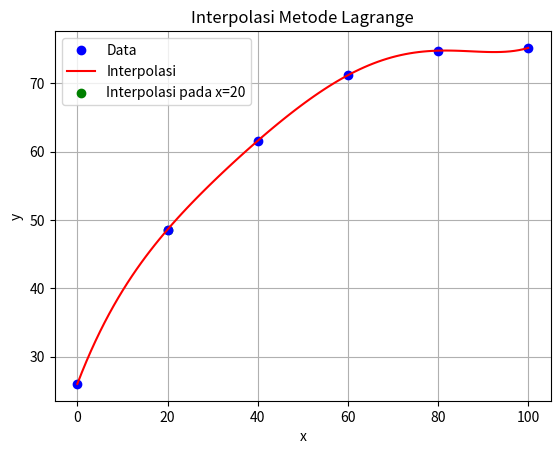

Here is the Python script that generated this plot:
import matplotlib.pyplot as plt
import numpy as np

# Data titik-titik yang diketahui
x = [0, 20, 40, 60, 80, 100]
y = [26.0, 48.6, 61.6, 71.2, 74.8, 75.2]

m = len(x)
n = m - 1  # Derajat polinom interpolasi

xp = 20  # Nilai yang ingin diinterpolasi

# Membuat array xplt untuk plotting hasil interpolasi
xplt = np.linspace(x[0], x[-1], num=100)
yplt = []

# Melakukan interpolasi menggunakan Metode Lagrange pada semua titik xplt
for i in range(len(xplt)):
    yp = 0
    for j in range(n + 1):
        p = 1
        for k in range(n + 1):
            if k != j:
                p *= (xplt[i] - x[k]) / (x[j] - x[k])
        yp += y[j] * p
    yplt.append(yp)

print("xplt:", xplt)
print("yplt:", yplt)

# Menghitung nilai interpolasi pada titik xp
yp = 0  # Inisialisasi yp
for i in range(n + 1):
    p = 1
    for j in range(n + 1):
        if j != i:
            p *= (xp - x[j]) / (x[i] - x[j])
    yp += y[i] * p

print("Untuk x = %.2f maka y = %.2f" % (xp, yp))

# Menampilkan grafik titik-titik data, hasil interpolasi, dan nilai interpolasi pada x=20
plt.plot(x, y, 'bo', label='Data')
plt.plot(xplt, yplt, 'r-', label='Interpolasi')
plt.scatter(xp, yp, color='green', marker='o', label='Interpolasi pada x=20')
plt.legend()
plt.xlabel('x')
plt.ylabel('y')
plt.title('Interpolasi Metode Lagrange')
plt.grid(True)
plt.show()
